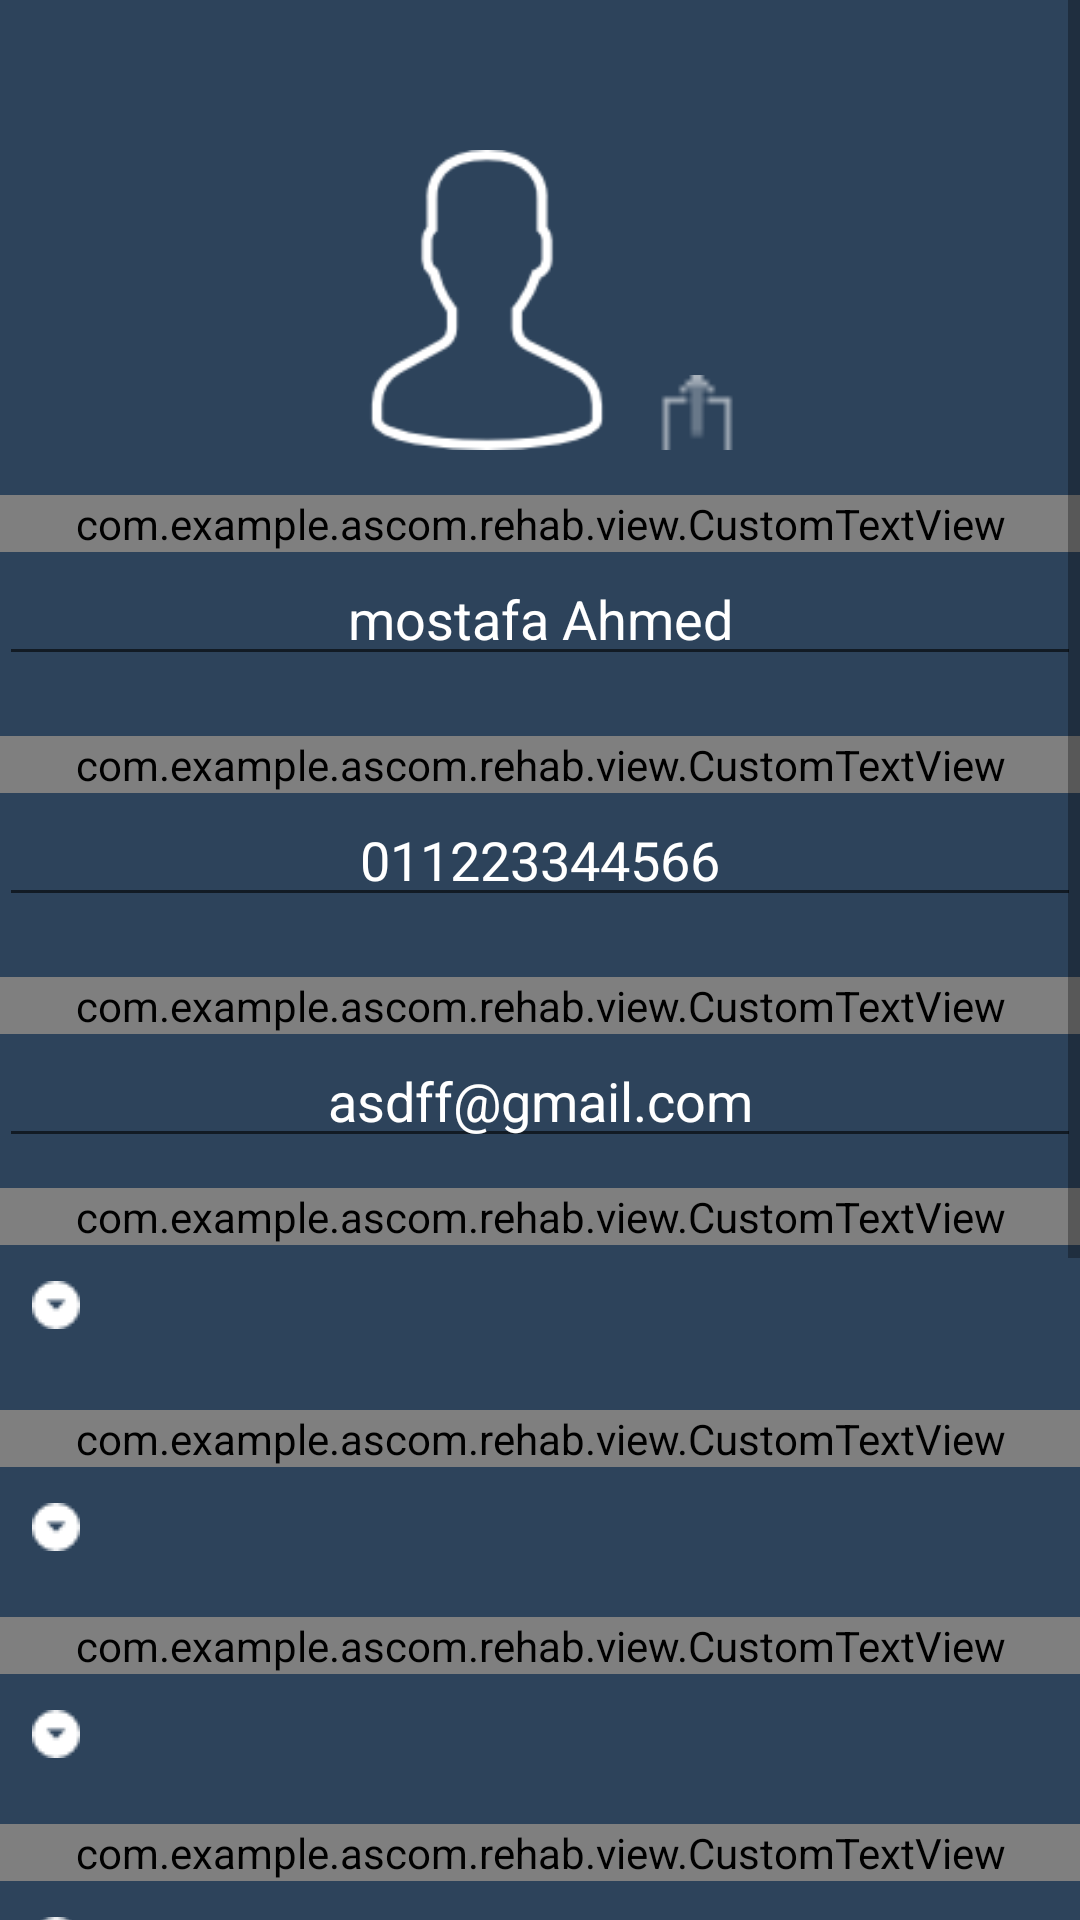

Reconstruct the res/layout file that produces this screen, plus the resources it refers to.
<!-- AndroidManifest.xml: activity theme CustomTheme -->
<!-- res/layout/activity_edit_profile.xml -->
<?xml version="1.0" encoding="utf-8"?>
<ScrollView android:layout_width="match_parent"
    android:layout_height="match_parent"
    xmlns:android="http://schemas.android.com/apk/res/android" >
<RelativeLayout xmlns:android="http://schemas.android.com/apk/res/android"
    xmlns:tools="http://schemas.android.com/tools"
    android:layout_width="match_parent"
    android:layout_height="match_parent"
    android:background="@color/background"
    android:padding="@dimen/activity_vertical_margin" >

    <TableRow
        android:id="@+id/TableRow"
        android:layout_width="match_parent"
        android:layout_height="wrap_content"
        android:layout_alignParentStart="true"
        android:layout_alignParentTop="true"
        android:layout_gravity="center"
        android:layout_marginTop="50dp"
        android:gravity="center">

        <ImageView
            android:id="@+id/epivimage"
            android:layout_width="100dp"
            android:layout_height="100dp"
            android:layout_gravity="center_horizontal"
            android:src="@drawable/user1" />

        <ImageView
            android:id="@+id/epibgallery"
            android:layout_width="30dp"
            android:layout_height="30dp"
            android:layout_gravity="center"
            android:layout_marginLeft="5dp"
            android:layout_marginTop="40dp"
            android:src="@drawable/upload1"/>
    </TableRow>


    <com.example.ascom.rehab.view.CustomTextView
        android:id="@+id/txUsername"
        android:layout_marginTop="15dp"
        android:layout_width="match_parent"
        android:layout_height="wrap_content"
        android:gravity="center"
        android:layout_below="@+id/TableRow"
        android:text="@string/username"
        android:textColor="@android:color/white" />

    <EditText
        android:layout_below="@+id/txUsername"
        android:id="@+id/usernameEd"
        android:layout_width="match_parent"
        android:layout_height="wrap_content"
        android:gravity="center"
        android:hint="mostafa Ahmed"
        android:textColorHint="@color/white"
        android:textColor="@android:color/white" />

    <com.example.ascom.rehab.view.CustomTextView
        android:layout_below="@+id/usernameEd"
        android:id="@+id/TvPhone"
        android:layout_marginTop="20dp"
        android:layout_width="match_parent"
        android:layout_height="wrap_content"
        android:gravity="center"
        android:text="@string/phonenumber"
        android:textColor="@android:color/white" />

    <EditText
        android:layout_below="@+id/TvPhone"
        android:id="@+id/phoneEd"
        android:layout_width="match_parent"
        android:layout_height="wrap_content"
        android:gravity="center"
        android:hint="011223344566"
        android:textColorHint="@color/white"
        android:textColor="@android:color/white" />


    <com.example.ascom.rehab.view.CustomTextView
        android:layout_below="@+id/phoneEd"
        android:id="@+id/TvEmail"
        android:layout_marginTop="20dp"
        android:layout_width="match_parent"
        android:layout_height="wrap_content"
        android:gravity="center"
        android:text="@string/email"
        android:textColor="@android:color/white" />

    <EditText
        android:layout_below="@+id/TvEmail"
        android:id="@+id/emailEd"
        android:layout_width="match_parent"
        android:layout_height="wrap_content"
        android:gravity="center"
        android:hint="asdff@gmail.com"
        android:textColorHint="@color/white"
        android:textColor="@android:color/white" />

    <com.example.ascom.rehab.view.CustomTextView
        android:layout_below="@+id/emailEd"
        android:id="@+id/TVPlace"
        android:layout_marginTop="10dp"
        android:layout_width="match_parent"
        android:layout_height="wrap_content"
        android:gravity="center"
        android:text="@string/zone"
        android:textColor="@android:color/white" />


    <Spinner
        android:layout_below="@+id/TVPlace"
        android:id="@+id/spinnerZone"
        android:layout_width="match_parent"
        android:layout_height="40dp"
        android:layoutDirection="rtl"
        style="@style/SpinnerTheme"
        android:layout_marginLeft="8dp"
        android:layout_marginRight="8dp"
        android:background="@drawable/spinner_background2"
        android:overlapAnchor="false" />

    <com.example.ascom.rehab.view.CustomTextView
        android:layout_below="@+id/spinnerZone"
        android:id="@+id/TVCity"
        android:layout_marginTop="15dp"
        android:layout_width="match_parent"
        android:layout_height="wrap_content"
        android:gravity="center"
        android:text="@string/city"
        android:textColor="@android:color/white" />

    <Spinner
        android:layout_below="@+id/TVCity"
        android:id="@+id/spinnerCity"
        style="@style/SpinnerTheme"
        android:layout_width="match_parent"
        android:layout_height="40dp"
        android:layout_marginLeft="8dp"
        android:layout_marginRight="8dp"
        android:background="@drawable/spinner_background2"
        android:layoutDirection="rtl"
        android:overlapAnchor="false" />

    <com.example.ascom.rehab.view.CustomTextView
        android:layout_below="@+id/spinnerCity"
        android:id="@+id/TVSpecialist"
        android:layout_marginTop="10dp"
        android:layout_width="match_parent"
        android:layout_height="wrap_content"
        android:gravity="center"
        android:text="@string/specialization"
        android:textColor="@android:color/white" />

    <Spinner
        android:layout_below="@+id/TVSpecialist"
        android:id="@+id/spinnerSpecialization"
        android:layout_width="match_parent"
        android:layout_height="40dp"
        android:layoutDirection="rtl"
        style="@style/SpinnerTheme"
        android:layout_marginLeft="8dp"
        android:layout_marginRight="8dp"
        android:background="@drawable/spinner_background2"
        android:overlapAnchor="false" />

    <com.example.ascom.rehab.view.CustomTextView
        android:layout_below="@+id/spinnerSpecialization"
        android:id="@+id/TVSex"
        android:layout_marginTop="10dp"
        android:layout_width="match_parent"
        android:layout_height="wrap_content"
        android:gravity="center"
        android:text="@string/SSex"
        android:textColor="@android:color/white" />
    <Spinner
        android:layout_below="@+id/TVSex"
        android:id="@+id/spinnerSex"
        android:layout_width="match_parent"
        android:layout_height="40dp"
        android:layoutDirection="rtl"
        style="@style/SpinnerTheme"
        android:layout_marginLeft="8dp"
        android:layout_marginRight="8dp"
        android:background="@drawable/spinner_background2"
        android:overlapAnchor="false" />

    <com.example.ascom.rehab.view.CustomTextView
        android:layout_below="@+id/spinnerSex"
        android:id="@+id/TVnationality"
        android:layout_marginTop="10dp"
        android:layout_width="match_parent"
        android:layout_height="wrap_content"
        android:gravity="center"
        android:text="@string/nationality"
        android:textColor="@android:color/white" />
    <Spinner
        android:layout_below="@+id/TVnationality"
        android:id="@+id/nationalityED"
        android:layout_width="match_parent"
        android:layout_height="40dp"
        android:layoutDirection="rtl"
        style="@style/SpinnerTheme"
        android:layout_marginLeft="8dp"
        android:layout_marginRight="8dp"
        android:background="@drawable/spinner_background2"
        android:overlapAnchor="false" />


    <com.example.ascom.rehab.view.CustomTextView
        android:layout_below="@+id/nationalityED"
        android:id="@+id/TVCertific_Universitiy"
        android:layout_marginTop="10dp"
        android:layout_width="match_parent"
        android:layout_height="wrap_content"
        android:gravity="center"
        android:text="@string/universityDegree"
        android:textColor="@android:color/white" />

    <ImageView
        android:layout_below="@+id/TVCertific_Universitiy"
        android:id="@+id/UniversityCertificate"
        android:src="@drawable/icon"
        android:layout_width="75dp"
        android:layout_height="75dp"
        android:layout_centerHorizontal="true"
        />


    <com.example.ascom.rehab.view.CustomTextView
        android:layout_below="@+id/UniversityCertificate"
        android:id="@+id/TVClinicAddres"
        android:layout_marginTop="10dp"
        android:layout_width="match_parent"
        android:layout_height="wrap_content"
        android:gravity="center"
        android:text="@string/clinicAddress"
        android:textColor="@android:color/white" />

    <TextView
        android:layout_centerHorizontal="true"
        android:layout_below="@+id/TVClinicAddres"
        android:id="@+id/pinCurrentLocation"
        android:layout_width="wrap_content"
        android:layout_height="wrap_content"
        android:text="@string/pinLocation"
        android:textColor="@color/white"/>


        <com.example.ascom.rehab.view.CustomButton
            android:layout_marginTop="10dp"
            android:layout_below="@+id/pinCurrentLocation"
            android:textColor="@android:color/white"
            android:layout_width="match_parent"
            android:layout_height="40dp"
            android:text="@string/update"
            android:id="@+id/epbtnupdate"
            android:background="@drawable/fill_button2"
            android:layout_gravity="center_horizontal" />

    <TextView
        android:id="@+id/ChangePassword"
        android:layout_marginTop="20dp"
        android:layout_centerHorizontal="true"
        android:layout_below="@+id/epbtnupdate"
        android:textColor="@color/white"
        android:layout_width="wrap_content"
        android:layout_height="wrap_content"
        android:text="@string/ChangePassword"/>

</RelativeLayout>
</ScrollView>
<!-- resources referenced by this layout -->
<resources>
  <color name="background">#2D435B</color>
  <color name="white">#ffffff</color>
  <!-- drawable icon: png bitmap (drawable, 3297 bytes) -->
  <!-- drawable spinner_background2 (drawable) -->
  <?xml version="1.0" encoding="utf-8"?>
  <selector xmlns:android="http://schemas.android.com/apk/res/android">
      <item><layer-list>
          <item><shape>
              <stroke android:width="2dp" android:color="@color/whitetranparent" />
              <padding android:bottom="3dp" android:left="3dp" android:right="3dp" android:top="3dp" />
          </shape></item>
          <item >
  
              <bitmap android:gravity="left|center"  android:src="@drawable/drop_down2" />
          </item>
      </layer-list></item>
  </selector>
  <!-- drawable upload1: png bitmap (drawable, 431 bytes) -->
  <!-- drawable user1: png bitmap (drawable, 2373 bytes) -->
  <string name="ChangePassword">Channge Password</string>
  <string name="SSex">Sex</string>
  <string name="city">City </string>
  <string name="clinicAddress"> Clinic Address </string>
  <string name="email"> Email  </string>
  <string name="nationality">Nationality</string>
  <string name="phonenumber">Telephone number   </string>
  <string name="pinLocation">pin location on map</string>
  <string name="specialization">Specialization  </string>
  <string name="universityDegree"> University Certificate </string>
  <string name="update">Update</string>
  <string name="username">User name </string>
  <string name="zone">Place </string>
  <style name="SpinnerTheme" parent="android:Widget.DeviceDefault.Spinner">
          <item name="android:background">@drawable/spinner_bg</item>
          <item name="android:padding">8dp</item>
          <item name="android:paddingTop">5dp</item>
          <item name="android:textSize">18sp</item>
          <item name="android:textColor">@android:color/white</item>
          <item name="android:paddingBottom">5dp</item>
          <item name="android:paddingRight">15dp</item>
      </style>
  <style name="CustomTheme" parent="Theme.AppCompat.Light">
  
          
          
      </style>
  <color name="whitetranparent">#00ffffff</color>
  <!-- drawable drop_down2: png bitmap (drawable, 459 bytes) -->
  <!-- drawable spinner_bg (drawable) -->
  <?xml version="1.0"
      encoding="utf-8"?>
  <selector xmlns:android="http://schemas.android.com/apk/res/android">
      <item>
          <layer-list>
              <item>
                  <shape xmlns:android="http://schemas.android.com/apk/res/android"
                      android:shape="rectangle" android:padding="8dp">
                      <solid android:color="@color/white"/>
                      <corners
                          android:radius="4dp" />
                      <padding android:bottom="3dp"
                          android:left="3dp"
                          android:right="5dp"
                          android:top="3dp" />
                  </shape>
              </item>
              <item>
                  <bitmap android:gravity="center_vertical|right"
                      android:src="@drawable/ic_action_name" />
                  // you can use any other image here, instead of default_holo_dark_am
              </item>
          </layer-list>
      </item>
  </selector>
  <!-- drawable ic_action_name: png bitmap (drawable-hdpi, 487 bytes) -->
</resources>
